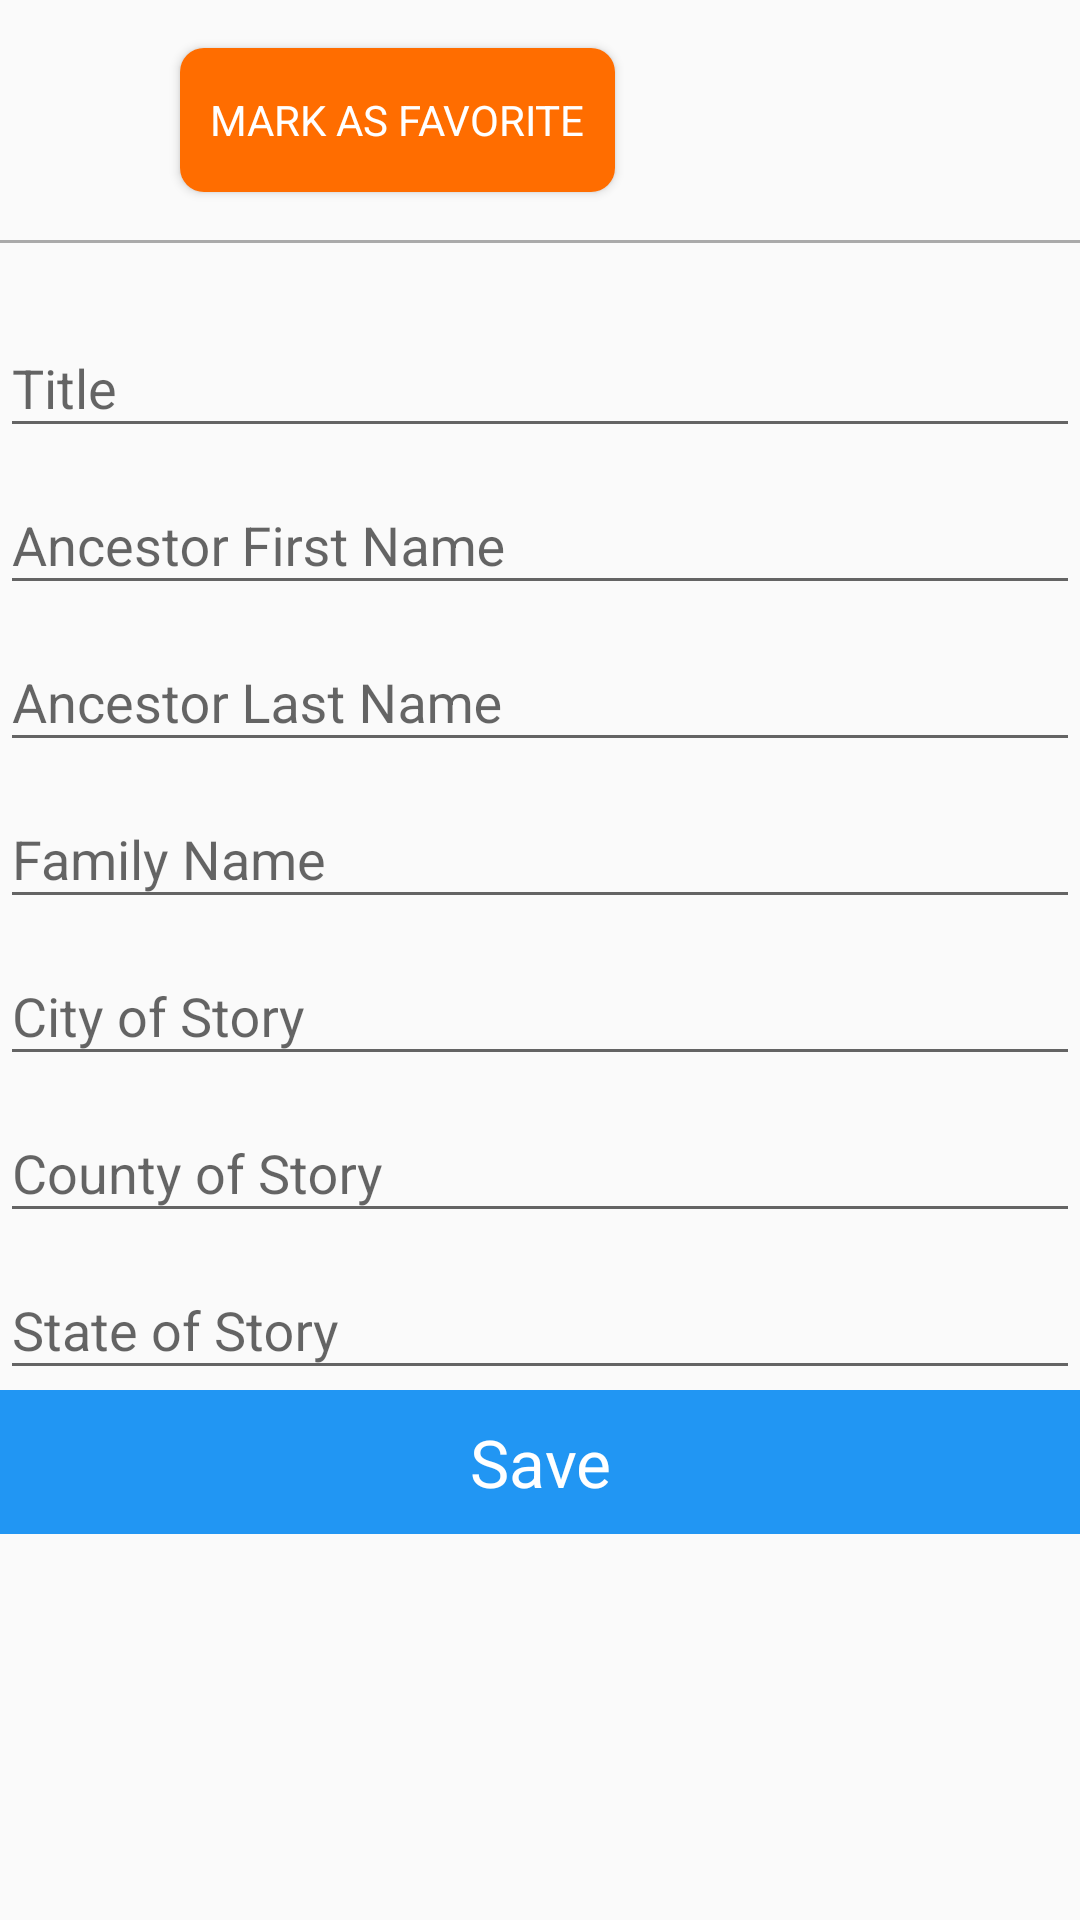

Android layout source for this screen:
<!-- AndroidManifest.xml: application theme AppTheme -->
<!-- res/layout/activity_edit_audio_details.xml -->
<?xml version="1.0" encoding="utf-8"?>
<ScrollView xmlns:android="http://schemas.android.com/apk/res/android"
    android:layout_width="match_parent"
    android:layout_height="wrap_content"
    xmlns:tools="http://schemas.android.com/tools"
    android:fillViewport="false">

    <LinearLayout
        android:layout_width="match_parent"
        android:layout_height="wrap_content"
        android:orientation="vertical">


        <Button
            android:id="@+id/favoriteButton"
            style="@style/Widget.AppCompat.Button"
            android:layout_width="wrap_content"
            android:layout_height="wrap_content"
            android:gravity="center"
            android:layout_marginLeft="60dp"
            android:paddingRight="10dp"
            android:paddingLeft="10dp"
            android:layout_marginTop="16dp"
            android:background="@drawable/btn_round"
            android:text="@string/mark_as_favorite"
            android:drawableLeft="@drawable/ic_baseline_favorite_border_24"
            android:textColor="@android:color/white"
            android:drawableStart="@drawable/ic_baseline_favorite_border_24"
            android:layout_marginStart="60dp"
            android:layout_marginBottom="16dp"
            />
        <View
            android:layout_width="match_parent"
            android:layout_height="1dp"
            android:layout_marginBottom="16dp"
            android:background="@android:color/darker_gray"/>

        <com.google.android.material.textfield.TextInputLayout
            android:id="@+id/filledTitleTextField"
            android:layout_width="match_parent"
            android:layout_height="wrap_content"

            >

            <com.google.android.material.textfield.TextInputEditText
                android:id="@+id/story_title"
                android:layout_width="match_parent"
                android:layout_height="wrap_content"
                android:layout_marginTop="16dp"
                android:inputType="textMultiLine"
                android:maxLength="70"
                android:hint="@string/title"
                />

        </com.google.android.material.textfield.TextInputLayout>

        <com.google.android.material.textfield.TextInputLayout
            android:id="@+id/filleAncestorLNdTextField2"
            android:layout_width="match_parent"
            android:layout_height="wrap_content"
            >


            <com.google.android.material.textfield.TextInputEditText
                android:id="@+id/edit_ancestor_first_name"
                android:layout_width="match_parent"
                android:layout_height="wrap_content"
                android:inputType="text"
                android:hint="@string/ancestor_first_name"
                />

        </com.google.android.material.textfield.TextInputLayout>
        <com.google.android.material.textfield.TextInputLayout
            android:id="@+id/filledAncestorLNTextField3"
            android:layout_width="match_parent"
            android:layout_height="wrap_content"
            >


            <com.google.android.material.textfield.TextInputEditText
                android:id="@+id/edit_ancestor_last_name"
                android:layout_width="match_parent"
                android:layout_height="wrap_content"
                android:inputType="text"
                android:hint="@string/ancestor_last_name"
                />
        </com.google.android.material.textfield.TextInputLayout>
        <com.google.android.material.textfield.TextInputLayout
            android:id="@+id/filledFamilyNameTextField4"
            android:layout_width="match_parent"
            android:layout_height="wrap_content"
            >

            <com.google.android.material.textfield.TextInputEditText
                android:id="@+id/edit_family_name"
                android:layout_width="match_parent"
                android:layout_height="wrap_content"
                android:inputType="text"
                android:hint="@string/family_nametwo"
                />
        </com.google.android.material.textfield.TextInputLayout>
        <com.google.android.material.textfield.TextInputLayout
            android:id="@+id/filledTextField5"
            android:layout_width="match_parent"
            android:layout_height="wrap_content"
            >

            <com.google.android.material.textfield.TextInputEditText
                android:id="@+id/story_city"
                android:layout_width="match_parent"
                android:layout_height="wrap_content"
                android:inputType="text"
                android:hint="@string/city_of_story"
                />
        </com.google.android.material.textfield.TextInputLayout>



        <com.google.android.material.textfield.TextInputLayout
            android:id="@+id/filledTextField7"
            android:layout_width="match_parent"
            android:layout_height="wrap_content"
            >

            <com.google.android.material.textfield.TextInputEditText
                android:id="@+id/story_county"
                android:layout_width="match_parent"
                android:layout_height="wrap_content"
                android:inputType="text"
                android:hint="@string/county_of_story"
                />
        </com.google.android.material.textfield.TextInputLayout>


        <com.google.android.material.textfield.TextInputLayout
            android:id="@+id/filledTextField6"
            android:layout_width="match_parent"
            android:layout_height="wrap_content"
            >

            <com.google.android.material.textfield.TextInputEditText
                android:id="@+id/story_state"
                android:layout_width="match_parent"
                android:layout_height="wrap_content"
                android:inputType="text"
                android:hint="@string/state_of_story"
                />
        </com.google.android.material.textfield.TextInputLayout>


        
        <Button
            android:id="@+id/saveButton"
            style="@style/TextAppearance.AppCompat.Large"
            android:layout_width="match_parent"
            android:layout_height="wrap_content"
            android:layout_gravity="center"
            android:background="@color/blue_500"
            android:text="@string/add_button"
            android:textColor="@android:color/primary_text_dark" />


        
        <TextView
            android:id="@+id/taskUpdatedAt"
            style="@style/TextAppearance.AppCompat.Small"
            android:layout_width="match_parent"
            android:layout_height="wrap_content"
            android:textColor="@android:color/primary_text_light"
            tools:text="11/11/1111" />

        <TextView
            android:id="@+id/url_text_view"
            android:layout_width="wrap_content"
            android:layout_height="wrap_content"
            android:visibility="gone"
            android:textAppearance="?android:textAppearanceLarge"
            android:textColor="@color/blue_500"
            android:textSize="12sp"
            android:textStyle="bold" />

    </LinearLayout>
</ScrollView>
<!-- resources referenced by this layout -->
<resources>
  <color name="blue_500">#2196F3</color>
  <!-- drawable btn_round (drawable) -->
  <?xml version="1.0" encoding="utf-8"?>
  <shape xmlns:android="http://schemas.android.com/apk/res/android" android:shape="rectangle">
      <solid android:color="@color/orange_a700"/>
      <corners android:radius="8dp"/>
  </shape>
  <string name="add_button">Save</string>
  <string name="ancestor_first_name">Ancestor First Name</string>
  <string name="ancestor_last_name">Ancestor Last Name</string>
  <string name="city_of_story">City of Story</string>
  <string name="county_of_story">County of Story</string>
  <string name="family_nametwo">Family Name</string>
  <string name="mark_as_favorite">Mark As Favorite</string>
  <string name="state_of_story">State of Story</string>
  <string name="title">Title</string>
  <style name="AppTheme" parent="Theme.AppCompat.Light.DarkActionBar">
          
          <item name="colorPrimary">@color/blue_500</item>
          <item name="colorPrimaryDark">@color/blue_700</item>
          <item name="colorAccent">@color/orange_a700</item>
          <item name="android:textViewStyle">@style/RobotoTextViewStyle</item>
          <item name="android:buttonStyle">@style/RobotoButtonStyle</item>
  
  
      </style>
  <color name="orange_a700">#FF6D00</color>
  <color name="blue_700">#1976D2</color>
  <style name="RobotoTextViewStyle" parent="android:Widget.TextView">
          <item name="android:fontFamily">sans-serif</item>
      </style>
  <style name="RobotoButtonStyle" parent="android:Widget.Holo.Button">
          <item name="android:fontFamily">sans-serif</item>
      </style>
</resources>
